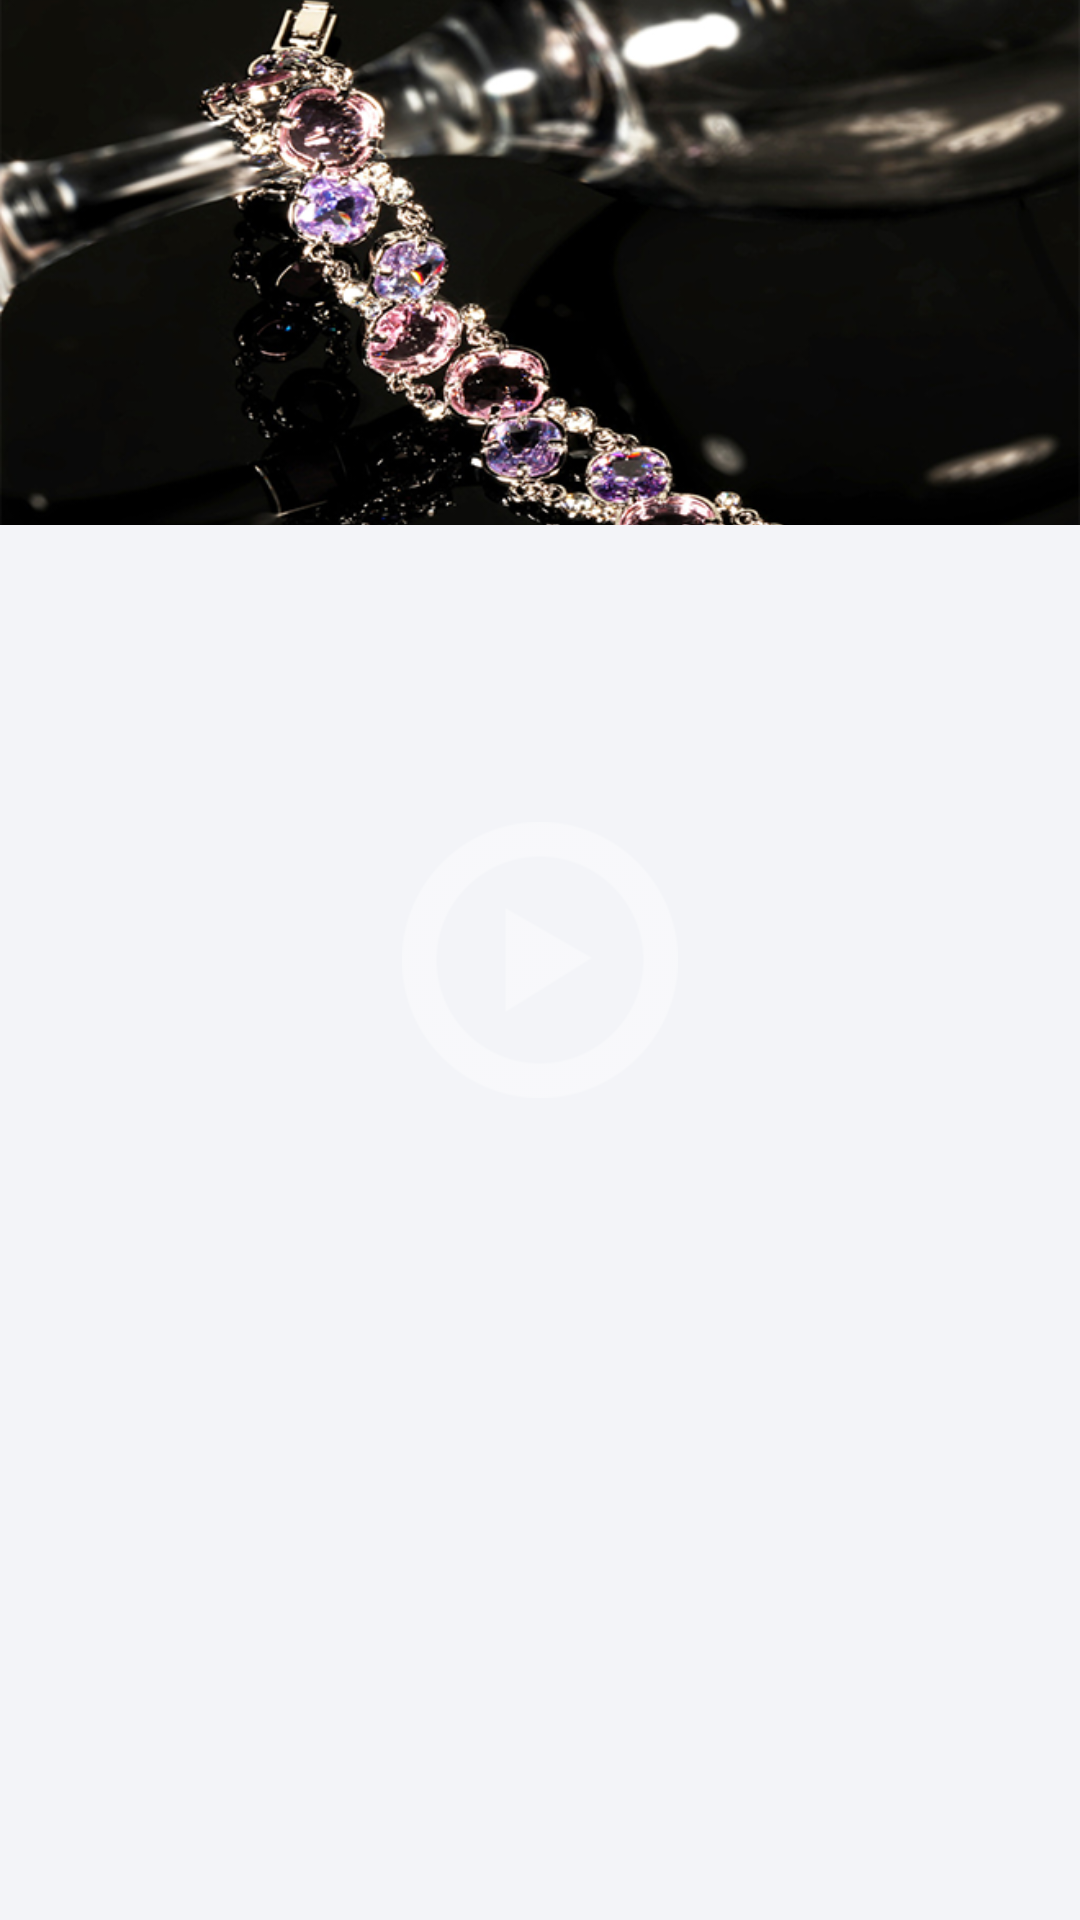

This screen was rendered from an Android layout file. Write that file and the resources it references.
<!-- AndroidManifest.xml: application theme android:Theme.NoTitleBar -->
<!-- res/layout/gongyi_video_item_xml.xml -->
<?xml version="1.0" encoding="utf-8"?>
<RelativeLayout xmlns:android="http://schemas.android.com/apk/res/android"
              android:layout_width="match_parent"
              android:background="#f3f4f8"
              android:layout_marginLeft="6dp"
              android:layout_marginRight="6dp"
              android:layout_height="wrap_content">
    <ImageView android:layout_width="match_parent"
               android:src="@drawable/gongyi_video_bg"
               android:id="@+id/pic"
               android:scaleType="centerCrop"
               android:layout_centerHorizontal="true"
               android:layout_height="wrap_content"/>
    <ImageView android:layout_width="wrap_content"
               android:src="@drawable/play_gongyi"
               android:id="@+id/play"
               android:layout_centerInParent="true"
               android:layout_height="wrap_content"/>

</RelativeLayout>
<!-- resources referenced by this layout -->
<resources>
  <!-- drawable gongyi_video_bg: png bitmap (drawable-xhdpi, 285720 bytes) -->
  <!-- drawable play_gongyi: png bitmap (drawable-xhdpi, 7423 bytes) -->
</resources>
